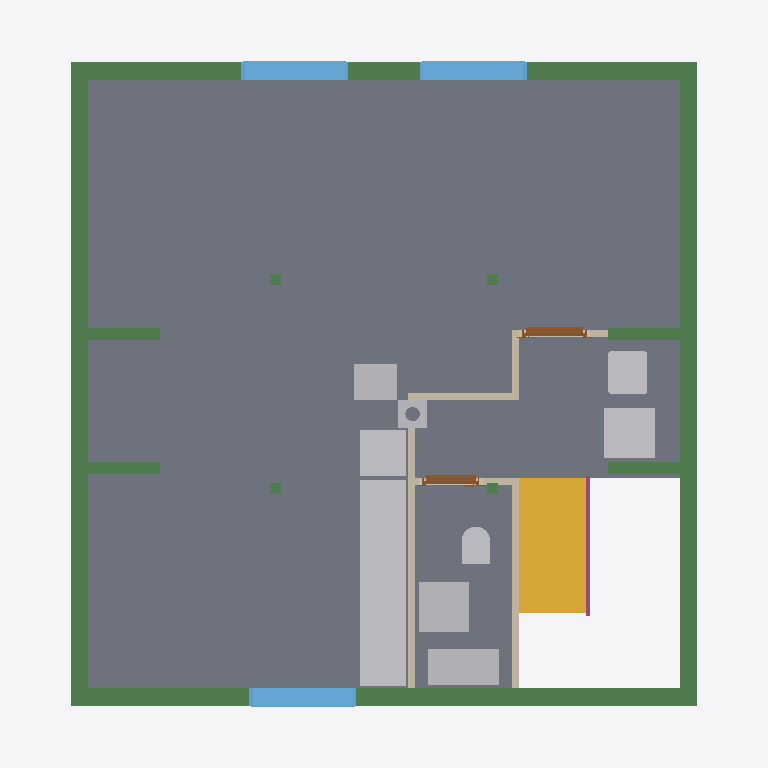
Plan cut of the same IFC building model at storey 'Ceiling' (level 2.83 m, cut at 4.22 m), seen from above with north up, elements coloured by IFC class: 15 beams (green), 11 other elements (light grey), 6 walls (beige), 4 slabs (grey), 3 windows (light blue), 2 doors (brown), 1 stair (yellow), 1 railing (pink). Cut surfaces are drawn darker.
Extent 9.9 m × 9.6 m × 12.9 m (x, y, z). Storeys (15): Foundation at -3.11 m; Basement at -2.46 m; Basement ceiling at -0.21 m; Ground floor at 0.00 m; Facades at 0.00 m; Ceiling at 2.83 m; Upper floor at 3.04 m; Roof - Thermal insulation under rafters at 3.04 m; Roof - Vapour barrier at 3.04 m; Roof - Gypsum plasterboard at 3.04 m; Roof - MDF at 3.04 m; Roof - Roofing underlay at 3.04 m; Roof - Counter-battens at 3.04 m; Roof - Tile battens at 3.04 m; Roof - Roof tiles at 3.04 m. Elements (286): 160 IfcBeam, 36 IfcWall, 32 IfcSlab, 11 IfcFooting, 10 IfcFurniture, 8 IfcCovering, 7 IfcDoor, 7 IfcWindow, 6 IfcBuildingElementProxy, 5 IfcSanitaryTerminal, 2 IfcStair, 1 IfcChimney.

HEADER;
FILE_DESCRIPTION(('ViewDefinition[DesignTransferView]'),'2;1');
FILE_NAME('/dev/null','2026-11-08T07:46:11+01:00',(''),(''),'IfcOpenShell 0.8.5','IfcOpenShell 0.8.5','Nobody');
FILE_SCHEMA(('IFC4'));
ENDSEC;
DATA;
#1=IFCPROJECT('25wLk8Aiv0ZB7ayh6ufEOV',$,'House 2',$,$,$,$,(#10,#15),#5);
#19=IFCSITE('3QqwFDFMPDtwRP$rNKD8f0',$,'Site',$,$,#27,$,$,$,$,$,$,$,$);
#20=IFCBUILDING('2lqg7u3vPDrRcmnQSB6oa3',$,'House 2',$,$,#32,$,$,$,$,$,$);
#33=IFCBUILDINGSTOREY('1HGpt47p97nBn5CGp4J0Pa',$,'Foundation',$,$,#39,$,$,$,-3.11);
#40=IFCBUILDINGSTOREY('3UqQtt0sjDvORFQnfnTD_Z',$,'Basement',$,$,#45,$,$,$,-2.46);
#46=IFCBUILDINGSTOREY('2zonBLJbD0oBm9wsnK$Grm',$,'Basement ceiling',$,$,#51,$,$,$,-0.21);
#52=IFCBUILDINGSTOREY('1zmQxDZAfB6h0foVuUZ$0Q',$,'Ground floor',$,$,#57,$,$,$,0.0);
#58=IFCBUILDINGSTOREY('1Tj_2rksvBovakFlxkoJp2',$,'Ceiling',$,$,#63,$,$,$,2.825);
#64=IFCBUILDINGSTOREY('1nuky2yVP8eOerVW0Nqy2B',$,'Upper floor',$,$,#69,$,$,$,3.035);
#23160=IFCBUILDINGSTOREY('0cr5GvJJ19WOWSUXqju7IH',$,'Roof - Thermal insulation under rafters','Visibility container for Thermal insulation under rafters','ROOF_LAYER',#23165,$,$,$,3.035);
#23166=IFCBUILDINGSTOREY('2fHw1fCfv33feeX_8UFs$0',$,'Roof - Vapour barrier','Visibility container for Vapour barrier','ROOF_LAYER',#23171,$,$,$,3.035);
#23172=IFCBUILDINGSTOREY('19_j2Vr$P5iBcDV1coZZDG',$,'Roof - Gypsum plasterboard','Visibility container for Gypsum plasterboard','ROOF_LAYER',#23177,$,$,$,3.035);
#23178=IFCBUILDINGSTOREY('21kA$RTzr7rPcKBroc7vvK',$,'Roof - MDF','Visibility container for MDF','ROOF_LAYER',#23183,$,$,$,3.035);
#23184=IFCBUILDINGSTOREY('1FDV6j_HLDnv1PRHo6qLMJ',$,'Roof - Roofing underlay','Visibility container for Roofing underlay','ROOF_LAYER',#23189,$,$,$,3.035);
#23190=IFCBUILDINGSTOREY('3iVTqNRZrDfRP3MzPOoYi7',$,'Roof - Counter-battens','Visibility container for Counter-battens','ROOF_LAYER',#23195,$,$,$,3.035);
#23196=IFCBUILDINGSTOREY('0o_J6CpmX3lvuWwrwpkrT3',$,'Roof - Tile battens','Visibility container for Tile battens','ROOF_LAYER',#23201,$,$,$,3.035);
#23202=IFCBUILDINGSTOREY('28gq5R5ov41Ba$2qhF0Jl6',$,'Roof - Roof tiles','Visibility container for Roof tiles','ROOF_LAYER',#23207,$,$,$,3.035);
#34323=IFCBUILDINGSTOREY('3$mFZSHM90_Pcpcv1_$huL',$,'Facades','Visibility container for grey/white facades and timber roof-edge boards','FACADE_LAYER',#34328,$,$,$,0.0);
#20722=IFCSLAB('1Mh_QEKIPEqPrrjaiknNmC',$,'Obývací pokoj',$,$,#20727,#20734,$,$);
#20794=IFCSLAB('3ngYORMYX1OuFgEvIFtiNk',$,'Chodba',$,$,#20799,#20806,$,$);
#20761=IFCSLAB('2kRF2oE2b5l9kJZAgDknq7',$,'Koupelna',$,$,#20766,#20773,$,$);
#32359=IFCBEAM('21eYvBK4TF4xEV6xZ9l8BL',$,'Ring beam 3',$,'Ring beam',#32364,#32373,$,.BEAM.);
#32875=IFCBEAM('2wvWoQ0UnFJxr4FjRB3w9B',$,'Ring beam 7',$,'Ring beam',#32880,#32889,$,.BEAM.);
#2946=IFCSTAIR('1Bs5wrnJ5FvvUCTl$On8Ac',$,'Upper stair flight',$,$,#2953,$,$,.STRAIGHT_RUN_STAIR.);
#32230=IFCBEAM('1dlhdMKEDAqubD6v6_b_gf',$,'Ring beam 2',$,'Ring beam',#32235,#32244,$,.BEAM.);
#21079=IFCFURNITURE('30zBbpXejFmQtjDIvnRLcj',$,'Kuch.?Linka',$,'Kuch.?Linka',#21084,#21091,$,.USERDEFINED.);
#32101=IFCBEAM('1Ce7APpMz3XRrzkK19pvLi',$,'Ring beam 1',$,'Ring beam',#32106,#32115,$,.BEAM.);
#32488=IFCBEAM('30USHUa2fEv8e7sqShvPlT',$,'Ring beam 4',$,'Ring beam',#32493,#32502,$,.BEAM.);
#32746=IFCBEAM('3uXZUwU8H7TvgqXWyDuEFq',$,'Ring beam 6',$,'Ring beam',#32751,#32760,$,.BEAM.);
#20886=IFCFURNITURE('1n10m3a0D58v_v0ZqaAjEn',$,'Rekuperace',$,'Rekuperace',#20891,#20898,$,.USERDEFINED.);
#20827=IFCFURNITURE('08k8S_txb9L9C7uPH83kcw',$,'Pračka',$,'Pračka',#20832,#20839,$,.USERDEFINED.);
#20942=IFCFURNITURE('2ODezv4UzDPQM6ur9rgOhp',$,'Zásobník?TUV',$,'Zásobník?TUV',#20947,#20954,$,.USERDEFINED.);
#20977=IFCFURNITURE('0eDJGjj3z0ixg6IUikvbGm',$,'Sporák',$,'Sporák',#20982,#20989,$,.USERDEFINED.);
#21011=IFCFURNITURE('1ZpAwaJarBFQJ5o$u$kypz',$,'Dřez',$,'Dřez',#21016,#21023,$,.USERDEFINED.);
#21045=IFCFURNITURE('3_CinkgdrBEOpvRb_$_NTq',$,'Myčka',$,'Myčka',#21050,#21057,$,.USERDEFINED.);
#19878=IFCWINDOW('31LIQ3rbv9pRq5E7_FYqnZ',$,'Living room front window',$,$,#19955,#19879,$,1.3750000000000004,1.5,.WINDOW.,.SINGLE_PANEL.,$);
#19686=IFCWINDOW('3dC7f1ZF1FfA4wjbTJKwdL',$,'Living room back window 1',$,$,#19763,#19687,$,1.3750000000000004,1.5,.WINDOW.,.SINGLE_PANEL.,$);
#19782=IFCWINDOW('26qvbO0sv2qfEq7YfPNRps',$,'Living room back window 2',$,$,#19859,#19783,$,1.3750000000000004,1.5,.WINDOW.,.SINGLE_PANEL.,$);
#19956=IFCWALL('3rB9thvKzA4enXJe0WbziS',$,'Living room - side partition',$,$,#19966,#19994,$,$);
#20862=IFCSANITARYTERMINAL('1RNFAG21nDsPNCKxxT1ua$',$,'Umyvadlo',$,$,#20882,#20870,$,$);
#21116=IFCFURNITURE('3y1Gc7F3L7RReHh5CxeuBg',$,'Kamna',$,'Kamna',#21121,#21128,$,.USERDEFINED.);
#20463=IFCWALL('1I7YCP3_94BObjnsZUtRqv',$,'Upper bathroom - stairway partition',$,$,#20472,#20500,$,$);
#32617=IFCBEAM('2UruuHfGP3Mf$CHSMVRZpI',$,'Ring beam 5',$,'Ring beam',#32622,#32631,$,.BEAM.);
#20921=IFCSANITARYTERMINAL('2U3XUYwtzCLxT$WlZahwnr',$,'Upper bathroom WC',$,$,#20941,#20929,$,$);
#33080=IFCBEAM('2YENO8AyjAqPq8LrOUegF0',$,'Ring beam 8',$,'Ring beam',#33085,#33094,$,.BEAM.);
#33209=IFCBEAM('3yQlxJ_KP9geGwrwuESu7V',$,'Ring beam 9',$,'Ring beam',#33214,#33223,$,.BEAM.);
#33338=IFCBEAM('1r5BE2s_139QFxAJxF06qM',$,'Ring beam 10',$,'Ring beam',#33343,#33352,$,.BEAM.);
#33467=IFCBEAM('1CO$TI9ibCsfvtW1QKPnsZ',$,'Ring beam 11',$,'Ring beam',#33472,#33481,$,.BEAM.);
#19999=IFCWALL('1_hhQuhvXBEQkwVSD8YLPn',$,'Living room - back partition',$,$,#20008,#20036,$,$);
#29187=IFCCHIMNEY('0s4snpjb54FQU12D3YxyY5',$,'Main chimney',$,$,#29192,#29207,$,.NOTDEFINED.);
#20324=IFCDOOR('1Z4$nC2$TBYgLk0Yu_I3_V',$,'Living room door',$,$,#20444,#20335,$,2.125,0.9,.DOOR.,.SINGLE_SWING_RIGHT.,$);
#2998=IFCRAILING('2u5_njNOH7VPGf_TlSZxS0',$,'Stair flight railing',$,$,#3003,#3189,$,.GUARDRAIL.);
#20565=IFCDOOR('0_mRHTAVn64BhsXkDjsvIX',$,'Upper bathroom door',$,$,#20685,#20576,$,2.125,0.8,.DOOR.,.SINGLE_SWING_LEFT.,$);
#20041=IFCWALL('1iUCO1dZ55hgFUHTeXZkfj',$,'Living room - hallway step partition',$,$,#20050,#20078,$,$);
#20505=IFCWALL('3_3dVJbHnChh5MiDh1l2fQ',$,'Upper bathroom - hallway partition',$,$,#20514,#20542,$,$);
#20083=IFCWALL('0NDFV0M8DBe82KZ3wUapmB',$,'Living room - back right partition',$,$,#20092,#20120,$,$);
#8827=IFCSLAB('2_YwXMyJD47xJOW78JgR$i',$,'Ceiling - Chodba',$,$,#8832,#8836,$,.FLOOR.);
#18970=IFCBEAM('0Ojlhm6OvB0P7VuO7HxXcU',$,'Sloupek vaznice 1.1',$,'Sloupek vaznice 1.1',#18975,#18984,$,.USERDEFINED.);
#19008=IFCBEAM('2v9A6WwlT1UxH9I3lv8fv4',$,'Sloupek vaznice 2.1',$,'Sloupek vaznice 2.1',#19013,#19022,$,.USERDEFINED.);
#18989=IFCBEAM('0xVAGSyhjBBvRCbUmwirUJ',$,'Sloupek vaznice 1.2',$,'Sloupek vaznice 1.2',#18994,#19003,$,.USERDEFINED.);
#19027=IFCBEAM('1J_VQ5L89Esu8Tau_m5Mop',$,'Sloupek vaznice 2.2',$,'Sloupek vaznice 2.2',#19032,#19041,$,.USERDEFINED.);
ENDSEC;
